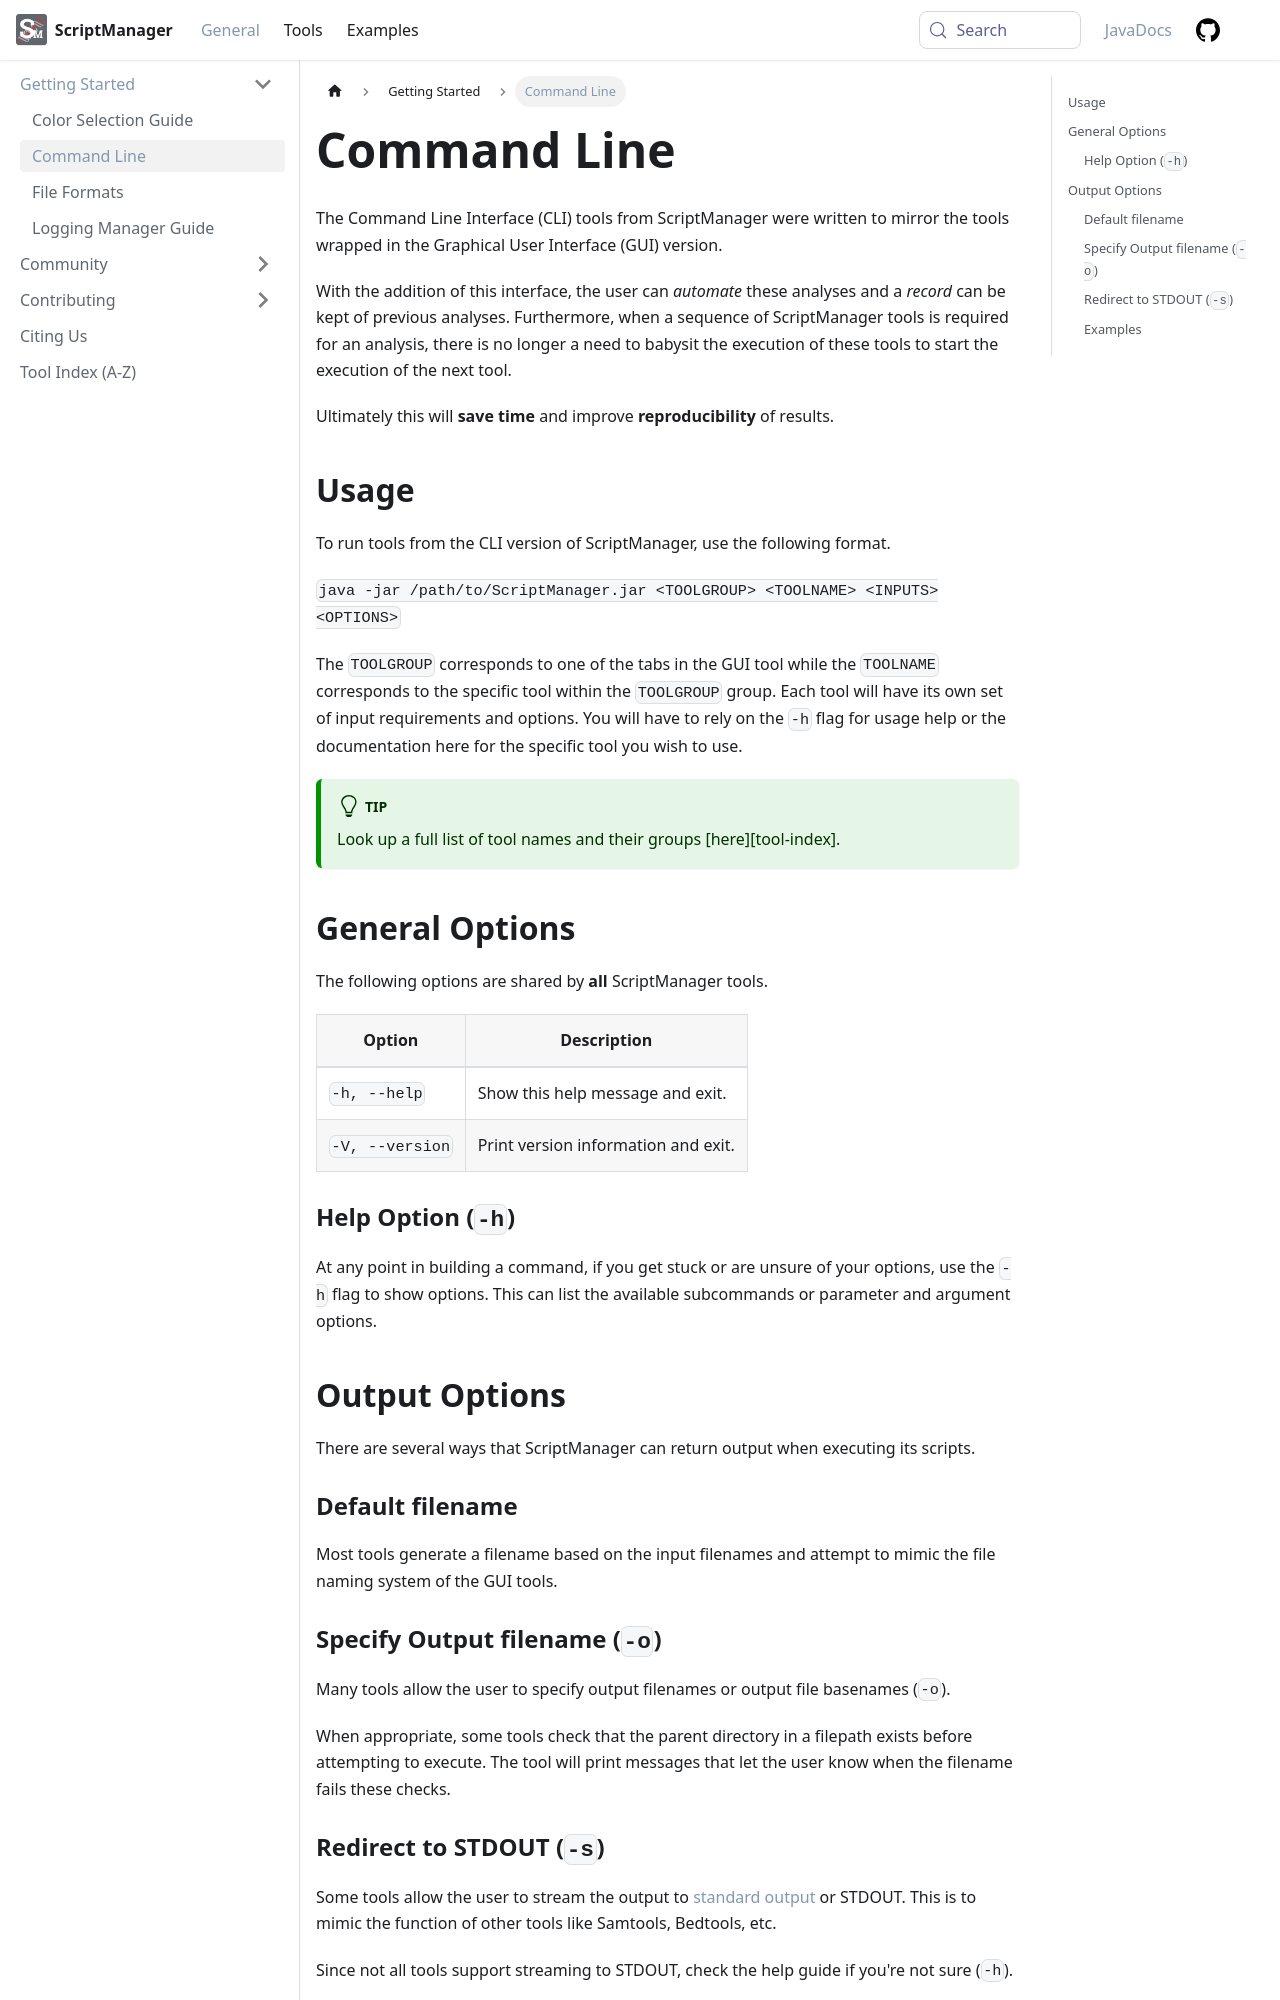

repository: CEGRcode/scriptmanager-docs · page: docs/Guides/Getting-Started/command-line/index.html · generator: docusaurus

---
id: command-line
title: Command Line
sidebar_label: Command Line
---

The Command Line Interface (CLI) tools from ScriptManager were written to mirror the tools wrapped in the Graphical User Interface (GUI) version.

With the addition of this interface, the user can *automate* these analyses and a *record* can be kept of previous analyses. Furthermore, when a sequence of ScriptManager tools is required for an analysis, there is no longer a need to babysit the execution of these tools to start the execution of the next tool.

Ultimately this will **save time** and improve **reproducibility** of results.

## Usage

To run tools from the CLI version of ScriptManager, use the following format.

`java -jar /path/to/ScriptManager.jar <TOOLGROUP> <TOOLNAME> <INPUTS> <OPTIONS>`

The `TOOLGROUP` corresponds to one of the tabs in the GUI tool while the `TOOLNAME` corresponds to the specific tool within the `TOOLGROUP` group. Each tool will have its own set of input requirements and options. You will have to rely on the `-h` flag for usage help or the documentation here for the specific tool you wish to use.

:::tip

Look up a full list of tool names and their groups [here][tool-index].

:::

## General Options

The following options are shared by **all** ScriptManager tools.

| Option | Description |
| ------ | ----------- |
| `-h, --help` | Show this help message and exit. |
| `-V, --version` | Print version information and exit. |

### Help Option (`-h`)

At any point in building a command, if you get stuck or are unsure of your options, use the `-h` flag to show options. This can list the available subcommands or parameter and argument options.


## Output Options

There are several ways that ScriptManager can return output when executing its scripts.

### Default filename
Most tools generate a filename based on the input filenames and attempt to mimic the file naming system of the GUI tools.

### Specify Output filename (`-o`)
Many tools allow the user to specify output filenames or output file basenames (`-o`).

When appropriate, some tools check that the parent directory in a filepath exists before attempting to execute. The tool will print messages that let the user know when the filename fails these checks.
